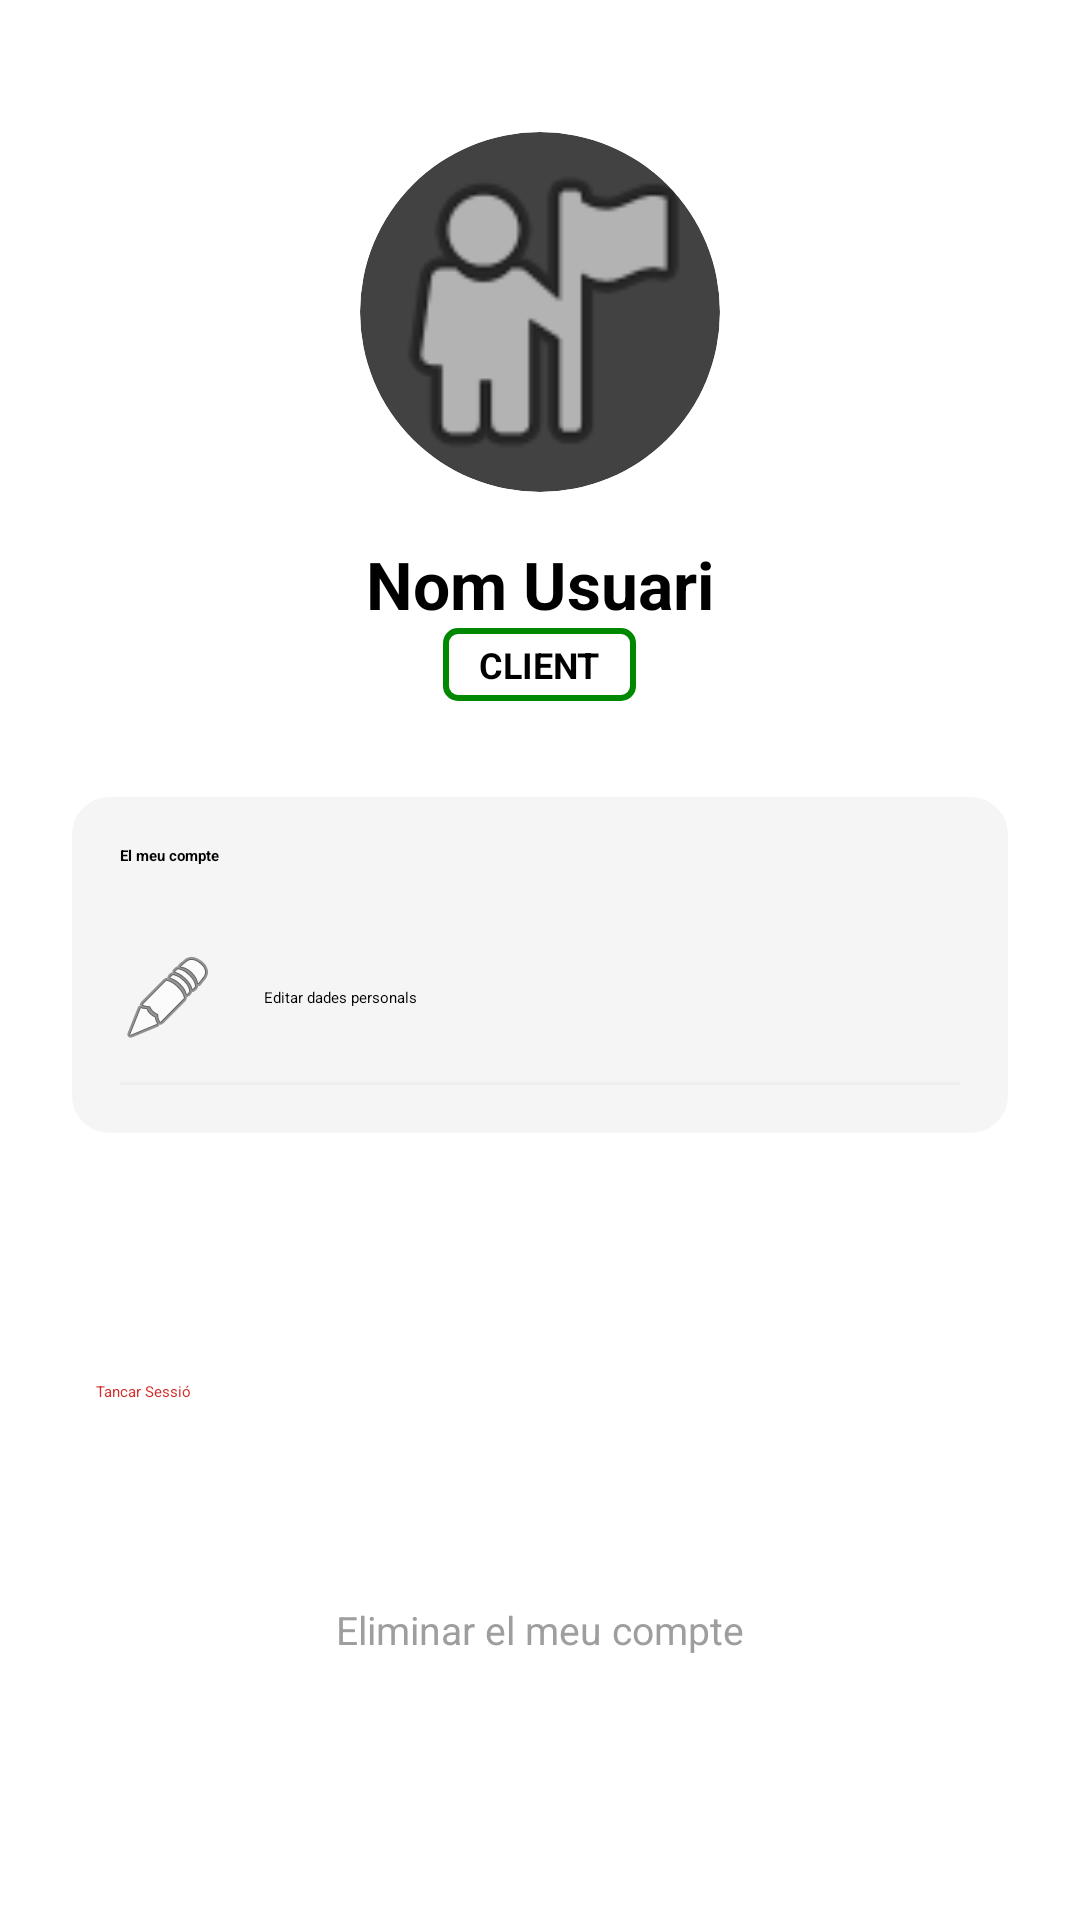

Here is an Android app screen rendered from its layout file. Give the layout XML and the strings, colors and styles it references.
<!-- AndroidManifest.xml: application theme Theme.FixLoop -->
<!-- res/layout/fragment_profile.xml -->
<?xml version="1.0" encoding="utf-8"?>
<androidx.core.widget.NestedScrollView xmlns:android="http://schemas.android.com/apk/res/android"
    xmlns:app="http://schemas.android.com/apk/res-auto"
    android:layout_width="match_parent"
    android:layout_height="match_parent"
    android:fillViewport="true"
    android:background="#FFFFFF">

    <LinearLayout
        android:layout_width="match_parent"
        android:layout_height="wrap_content"
        android:orientation="vertical"
        android:gravity="center_horizontal"
        android:paddingStart="24dp"
        android:paddingTop="24dp"
        android:paddingEnd="24dp"
        android:paddingBottom="80dp">

        
        <androidx.cardview.widget.CardView
            android:layout_width="120dp"
            android:layout_height="120dp"
            app:cardCornerRadius="60dp"
            app:cardElevation="4dp"
            android:layout_marginTop="20dp"
            android:layout_marginBottom="16dp">

            <ImageView
                android:id="@+id/ivPerfilUser"
                android:layout_width="match_parent"
                android:layout_height="match_parent"
                android:src="@android:drawable/ic_menu_myplaces"
                android:scaleType="centerCrop"/>
        </androidx.cardview.widget.CardView>

        
        <TextView
            android:id="@+id/tvNomPerfil"
            android:layout_width="wrap_content"
            android:layout_height="wrap_content"
            android:text="Nom Usuari"
            android:textSize="22sp"
            android:textStyle="bold"
            android:textColor="@color/black"/>



        
        <TextView
            android:id="@+id/tvRolBadge"
            android:layout_width="wrap_content"
            android:layout_height="wrap_content"
            android:text="CLIENT"
            android:background="@drawable/border_pro"
            android:paddingHorizontal="12dp"
            android:paddingVertical="4dp"
            android:textSize="12sp"
            android:textStyle="bold"
            android:textColor="@color/black"
            android:layout_marginBottom="32dp"/>

        
        <LinearLayout
            android:layout_width="match_parent"
            android:layout_height="wrap_content"
            android:orientation="vertical"
            android:background="@drawable/fons_input"
            android:backgroundTint="#f5f5f5"
            android:padding="16dp"
            android:elevation="2dp">

            <TextView
                android:layout_width="match_parent"
                android:layout_height="wrap_content"
                android:text="El meu compte"
                android:textStyle="bold"
                android:layout_marginBottom="16dp"/>

            
            <TextView
                android:id="@+id/btnEditarPerfil"
                android:layout_width="match_parent"
                android:layout_height="wrap_content"
                android:text="Editar dades personals"
                android:drawableStart="@android:drawable/ic_menu_edit"
                android:drawablePadding="16dp"
                android:paddingVertical="12dp"
                android:gravity="center_vertical"
                android:clickable="true"
                android:focusable="true"
                android:background="?attr/selectableItemBackground"/>
            <View
                android:layout_width="match_parent"
                android:layout_height="1dp"
                android:background="#EEEEEE"/>

            
            <TextView
                android:id="@+id/btnGestioSolicituds"
                android:layout_width="match_parent"
                android:layout_height="wrap_content"
                android:text="Les meves sol·licituds"
                android:drawableStart="@android:drawable/ic_menu_sort_by_size"
                android:drawablePadding="16dp"
                android:paddingVertical="12dp"
                android:gravity="center_vertical"
                android:visibility="gone"/>

            
            <TextView
                android:id="@+id/btnGestioReparador"
                android:layout_width="match_parent"
                android:layout_height="wrap_content"
                android:text="Gestionar les meves habilitats"
                android:drawableStart="@android:drawable/ic_menu_agenda"
                android:drawablePadding="16dp"
                android:paddingVertical="12dp"
                android:gravity="center_vertical"
                android:visibility="gone"/>

        </LinearLayout>

        <Space
            android:layout_width="match_parent"
            android:layout_height="0dp"
            android:layout_weight="1" />

        
        <Button
            android:id="@+id/btn_logout"
            android:layout_width="match_parent"
            android:layout_height="50dp"
            android:text="Tancar Sessió"
            android:backgroundTint="#FFEBEE"
            android:textColor="#D32F2F"
            android:layout_marginTop="32dp"
            style="@style/Widget.MaterialComponents.Button.TextButton"/>

        
        <TextView
            android:id="@+id/btn_eliminar_compte"
            android:layout_width="wrap_content"
            android:layout_height="wrap_content"
            android:text="Eliminar el meu compte"
            android:textColor="#9E9E9E"
            android:textSize="13sp"
            android:layout_gravity="center_horizontal"
            android:layout_marginTop="16dp"
            android:padding="8dp"
            android:clickable="true"
            android:focusable="true"
            android:background="?attr/selectableItemBackground"/>



    </LinearLayout>
</androidx.core.widget.NestedScrollView>
<!-- resources referenced by this layout -->
<resources>
  <color name="black">#FF000000</color>
  <!-- drawable border_pro (drawable) -->
  <?xml version="1.0" encoding="utf-8"?>
  <shape xmlns:android="http://schemas.android.com/apk/res/android">
      <solid android:color="@android:color/transparent"/>
      <stroke android:width="2dp" android:color="#008800"/>
      <corners android:radius="4dp"/>
  </shape>
  <!-- drawable fons_input (drawable) -->
  <?xml version="1.0" encoding="utf-8"?>
  <shape xmlns:android="http://schemas.android.com/apk/res/android"
      android:shape="rectangle">
  
      <solid android:color="#FFFFFF" />
  
      <corners android:radius="12dp" />
  
      <stroke
          android:width="1dp"
          android:color="#BDBDBD" />
  
  </shape>
  <style name="Theme.FixLoop" parent="Theme.MaterialComponents.Light.NoActionBar">
          <item name="android:windowLightStatusBar">true</item>
          
          <item name="colorPrimary">@color/purple_500</item>
          <item name="colorPrimaryVariant">@color/purple_700</item>
          <item name="colorOnPrimary">@color/white</item>
          
          <item name="colorSecondary">@color/teal_200</item>
          <item name="colorSecondaryVariant">@color/teal_700</item>
          <item name="colorOnSecondary">@color/black</item>
          
          <item name="android:statusBarColor">@color/white</item>
          
          <item name="android:fontFamily">@font/inter_family</item>
  
          <item name="materialButtonStyle">@style/BotoPrincipal</item>
      </style>
  <color name="purple_500">#008800</color>
  <color name="purple_700">#FF3700B3</color>
  <color name="white">#FFFFFFFF</color>
  <color name="teal_200">#FF03DAC5</color>
  <color name="teal_700">#FF018786</color>
  <style name="BotoPrincipal" parent="BotoBase">
          <item name="backgroundTint">#008800</item>
          <item name="android:textColor">#FFFFFF</item> </style>
  <style name="BotoBase" parent="Widget.MaterialComponents.Button">
          <item name="cornerRadius">12dp</item>
          <item name="android:minHeight">45dp</item>
          <item name="android:fontFamily">@font/inter_family</item>
          <item name="android:stateListAnimator">@null</item> <item name="android:insetTop">0dp</item> <item name="android:insetBottom">0dp</item>
      </style>
</resources>
